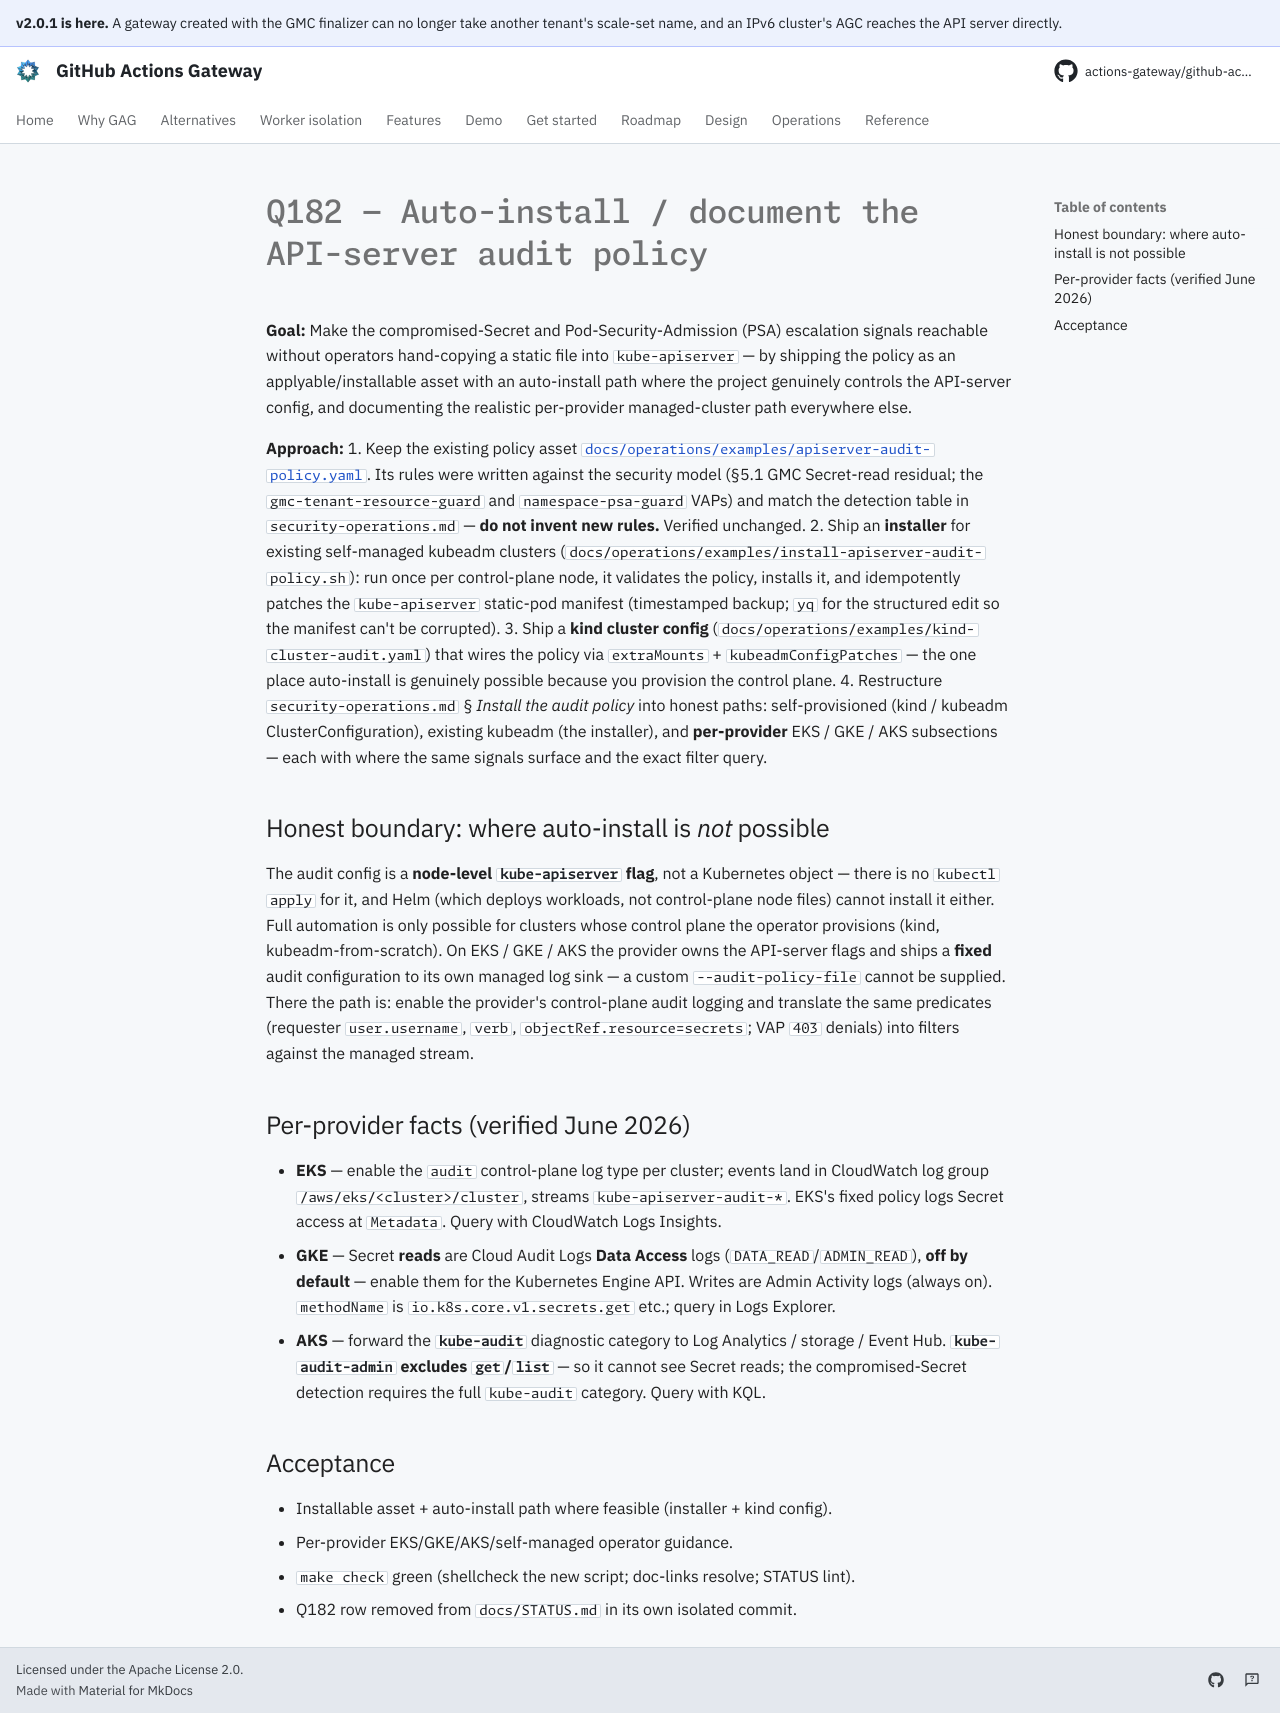

repository: actions-gateway/github-actions-gateway · page: dev/plan/archive/q182-audit-policy-install/index.html · generator: mkdocs

# Q182 — Auto-install / document the API-server audit policy

**Goal:** Make the compromised-Secret and Pod-Security-Admission (PSA) escalation signals reachable without operators hand-copying a static file into `kube-apiserver` — by shipping the policy as an applyable/installable asset with an auto-install path where the project genuinely controls the API-server config, and documenting the realistic per-provider managed-cluster path everywhere else.

**Approach:**
1. Keep the existing policy asset [`docs/operations/examples/apiserver-audit-policy.yaml`](../../operations/examples/apiserver-audit-policy.yaml).
   Its rules were written against the security model (§5.1 GMC Secret-read residual; the `gmc-tenant-resource-guard` and `namespace-psa-guard` VAPs) and match the detection table in `security-operations.md` — **do not invent new rules.** Verified unchanged.
2. Ship an **installer** for existing self-managed kubeadm clusters (`docs/operations/examples/install-apiserver-audit-policy.sh`): run once per control-plane node, it validates the policy, installs it, and idempotently patches the `kube-apiserver` static-pod manifest (timestamped backup; `yq` for the structured edit so the manifest can't be corrupted).
3. Ship a **kind cluster config** (`docs/operations/examples/kind-cluster-audit.yaml`) that wires the policy via `extraMounts` + `kubeadmConfigPatches` — the one place auto-install is genuinely possible because you provision the control plane.
4. Restructure `security-operations.md` § *Install the audit policy* into honest paths: self-provisioned (kind / kubeadm ClusterConfiguration), existing kubeadm (the installer), and **per-provider** EKS / GKE / AKS subsections — each with where the same signals surface and the exact filter query.

## Honest boundary: where auto-install is *not* possible

The audit config is a **node-level `kube-apiserver` flag**, not a Kubernetes object — there is no `kubectl apply` for it, and Helm (which deploys workloads, not control-plane node files) cannot install it either.
Full automation is only possible for clusters whose control plane the operator provisions (kind, kubeadm-from-scratch).
On EKS / GKE / AKS the provider owns the API-server flags and ships a **fixed** audit configuration to its own managed log sink — a custom `--audit-policy-file` cannot be supplied.
There the path is: enable the provider's control-plane audit logging and translate the same predicates (requester `user.username`, `verb`, `objectRef.resource=secrets`; VAP `403` denials) into filters against the managed stream.

## Per-provider facts (verified June 2026)

- **EKS** — enable the `audit` control-plane log type per cluster; events land in CloudWatch log group `/aws/eks/<cluster>/cluster`, streams `kube-apiserver-audit-*`.
  EKS's fixed policy logs Secret access at `Metadata`.
  Query with CloudWatch Logs Insights.
- **GKE** — Secret **reads** are Cloud Audit Logs **Data Access** logs (`DATA_READ`/`ADMIN_READ`), **off by default** — enable them for the Kubernetes Engine API.
  Writes are Admin Activity logs (always on).
  `methodName` is `io.k8s.core.v1.secrets.get` etc.; query in Logs Explorer.
- **AKS** — forward the **`kube-audit`** diagnostic category to Log Analytics / storage / Event Hub.
  **`kube-audit-admin` excludes `get`/`list`** — so it cannot see Secret reads; the compromised-Secret detection requires the full `kube-audit` category.
  Query with KQL.

## Acceptance
- Installable asset + auto-install path where feasible (installer + kind config).
- Per-provider EKS/GKE/AKS/self-managed operator guidance.
- `make check` green (shellcheck the new script; doc-links resolve; STATUS lint).
- Q182 row removed from `docs/STATUS.md` in its own isolated commit.
